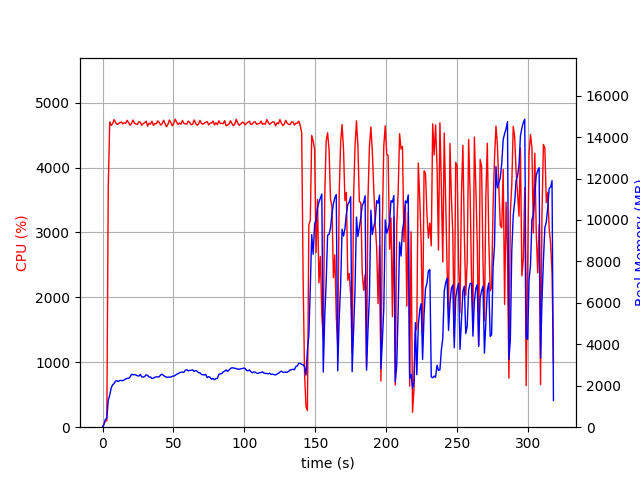

The data file committed next to this chart (first rows):
elapsed_time, nproc, cpu, mem_real, mem_virtual
4.506111145019531e-05, 1, 0.0, 8.059, 3185
1.007, 1, 47.6, 134.3, 769.5
2.015, 1, 99.2, 376.3, 1970
3.023, 1, 99.2, 446.5, 1986
4.031, 1, 3697, 1307, 6201
5.057, 1, 4704, 1539, 6480
6.078, 1, 4649, 1888, 6846
7.105, 1, 4675, 2048, 7018
8.131, 1, 4738, 2107, 7154
9.158, 1, 4696, 2227, 7300
10.18, 1, 4664, 2241, 7362
11.21, 1, 4675, 2206, 7400
12.24, 1, 4690, 2260, 7490
13.26, 1, 4702, 2252, 7550
14.29, 1, 4672, 2246, 7574
15.31, 1, 4690, 2281, 7610
16.34, 1, 4682, 2328, 7674
17.37, 1, 4728, 2359, 7796
18.39, 1, 4690, 2353, 7912
19.42, 1, 4652, 2422, 7960
20.44, 1, 4680, 2551, 8046
21.47, 1, 4732, 2530, 8162
22.49, 1, 4682, 2540, 8210
23.52, 1, 4671, 2516, 8226
24.56, 1, 4662, 2481, 8274
25.6, 1, 4704, 2467, 8344
26.63, 1, 4700, 2543, 8412
27.65, 1, 4651, 2431, 8442
28.68, 1, 4677, 2418, 8466
29.7, 1, 4691, 2447, 8514
30.73, 1, 4715, 2527, 8538
31.76, 1, 4638, 2499, 8560
32.79, 1, 4684, 2419, 8568
33.81, 1, 4669, 2426, 8576
34.84, 1, 4714, 2350, 8596
35.86, 1, 4648, 2368, 8650
36.89, 1, 4680, 2416, 8782
37.91, 1, 4672, 2425, 8794
38.94, 1, 4718, 2430, 8826
39.97, 1, 4694, 2431, 8836
40.99, 1, 4653, 2524, 8970
42.02, 1, 4674, 2557, 9000
43.05, 1, 4729, 2495, 9030
44.07, 1, 4676, 2447, 9060
45.1, 1, 4630, 2409, 9060
46.12, 1, 4666, 2417, 9060
47.15, 1, 4731, 2414, 9078
48.16, 1, 4694, 2419, 9078
49.19, 1, 4643, 2459, 9104
50.21, 1, 4683, 2466, 9124
51.24, 1, 4745, 2499, 9166
52.27, 1, 4700, 2555, 9272
53.29, 1, 4662, 2584, 9308
54.31, 1, 4687, 2626, 9370
55.34, 1, 4668, 2653, 9424
56.37, 1, 4726, 2661, 9448
57.39, 1, 4681, 2645, 9448
58.42, 1, 4671, 2754, 9448
59.45, 1, 4670, 2774, 9486
60.47, 1, 4716, 2715, 9486
... 253 more rows
